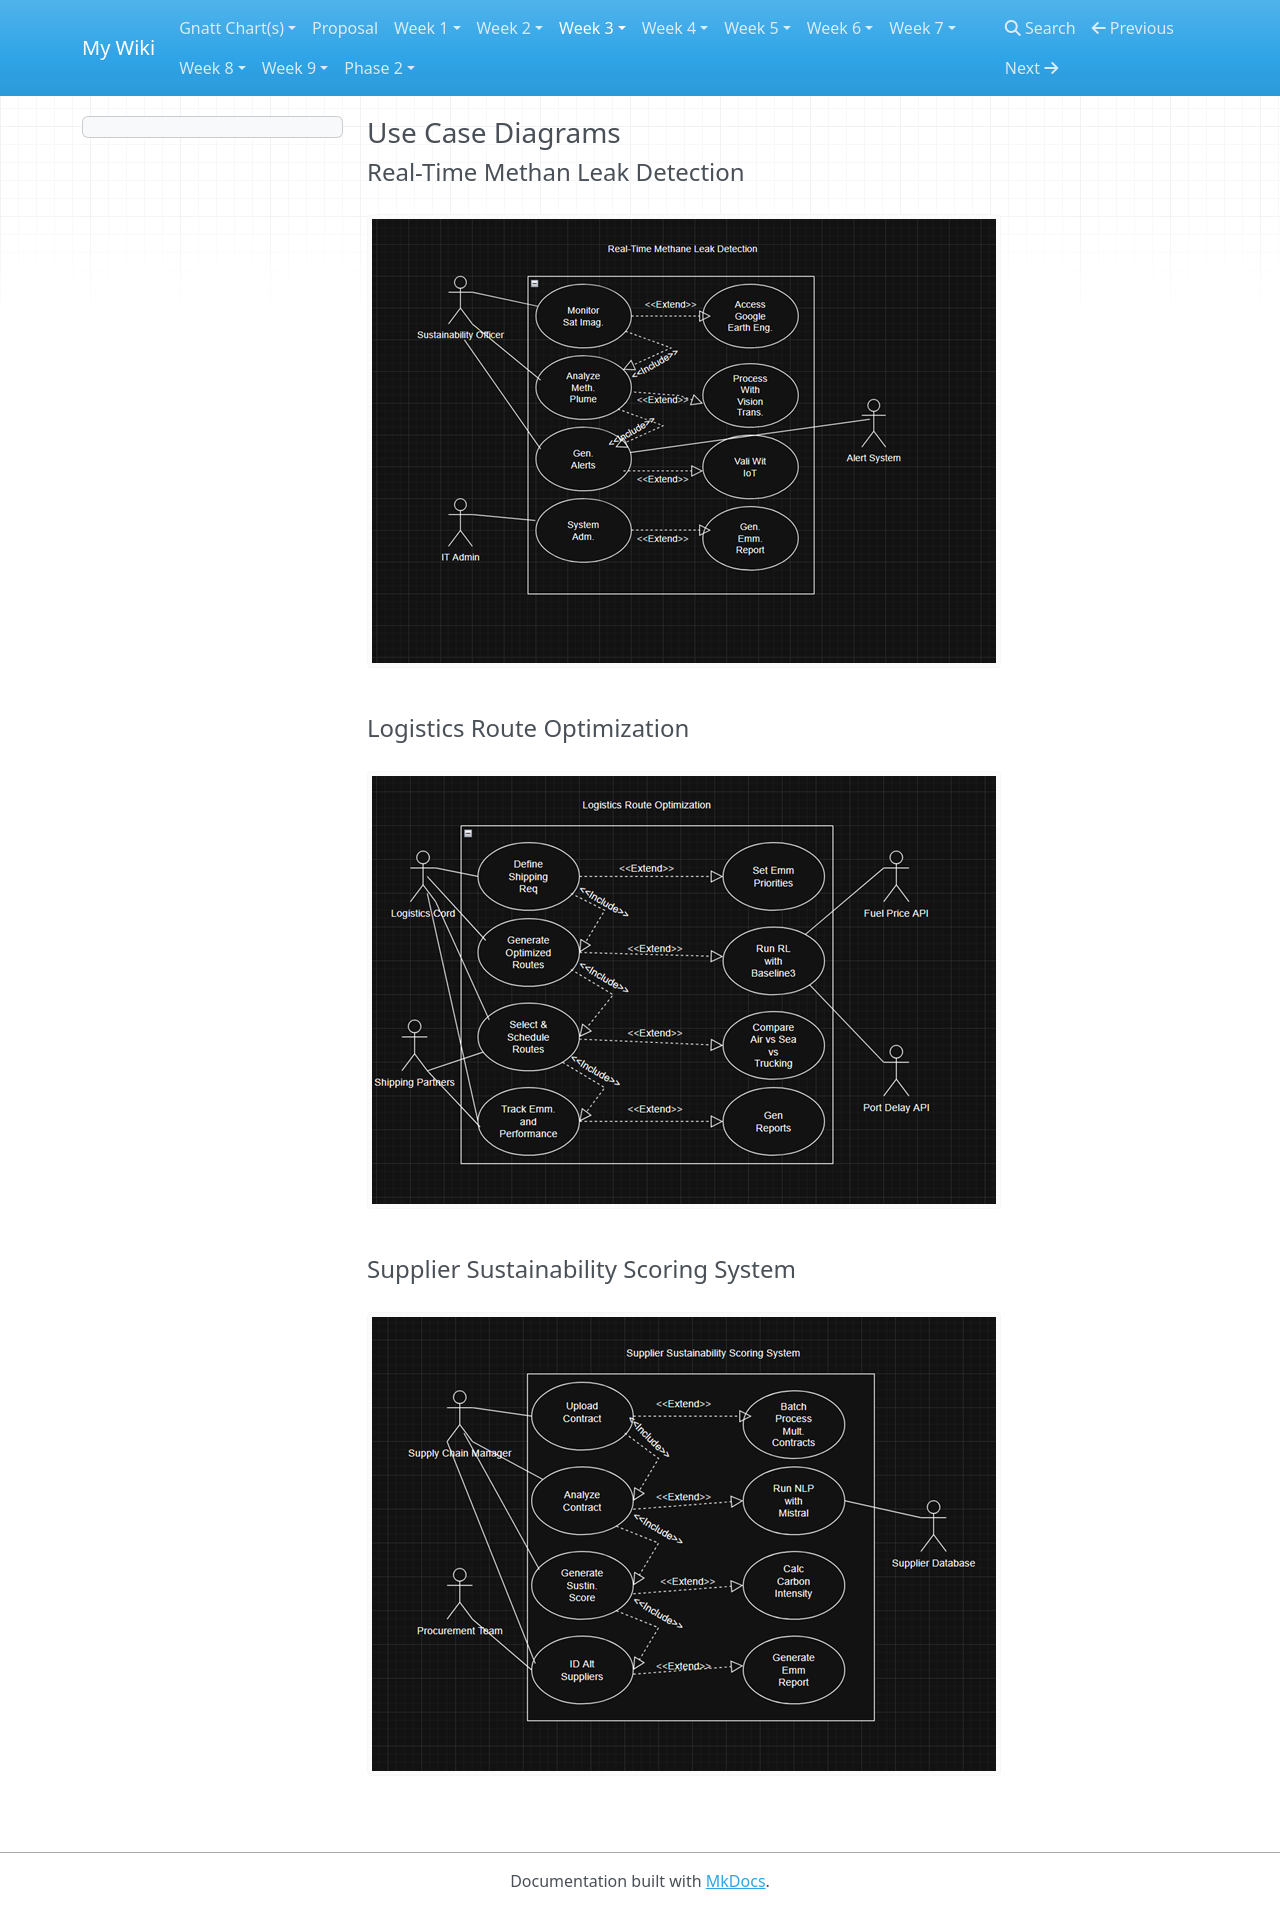

repository: frankvoc/CFO-Wikis · page: usecase/index.html · generator: mkdocs

### Use Case Diagrams

#### Real-Time Methan Leak Detection
![Chart 1](images/UseCase1.png)

#### Logistics Route Optimization
![Chart 2](images/UseCase2.png)

#### Supplier Sustainability Scoring System
![Chart 3](images/UseCase3.png)
